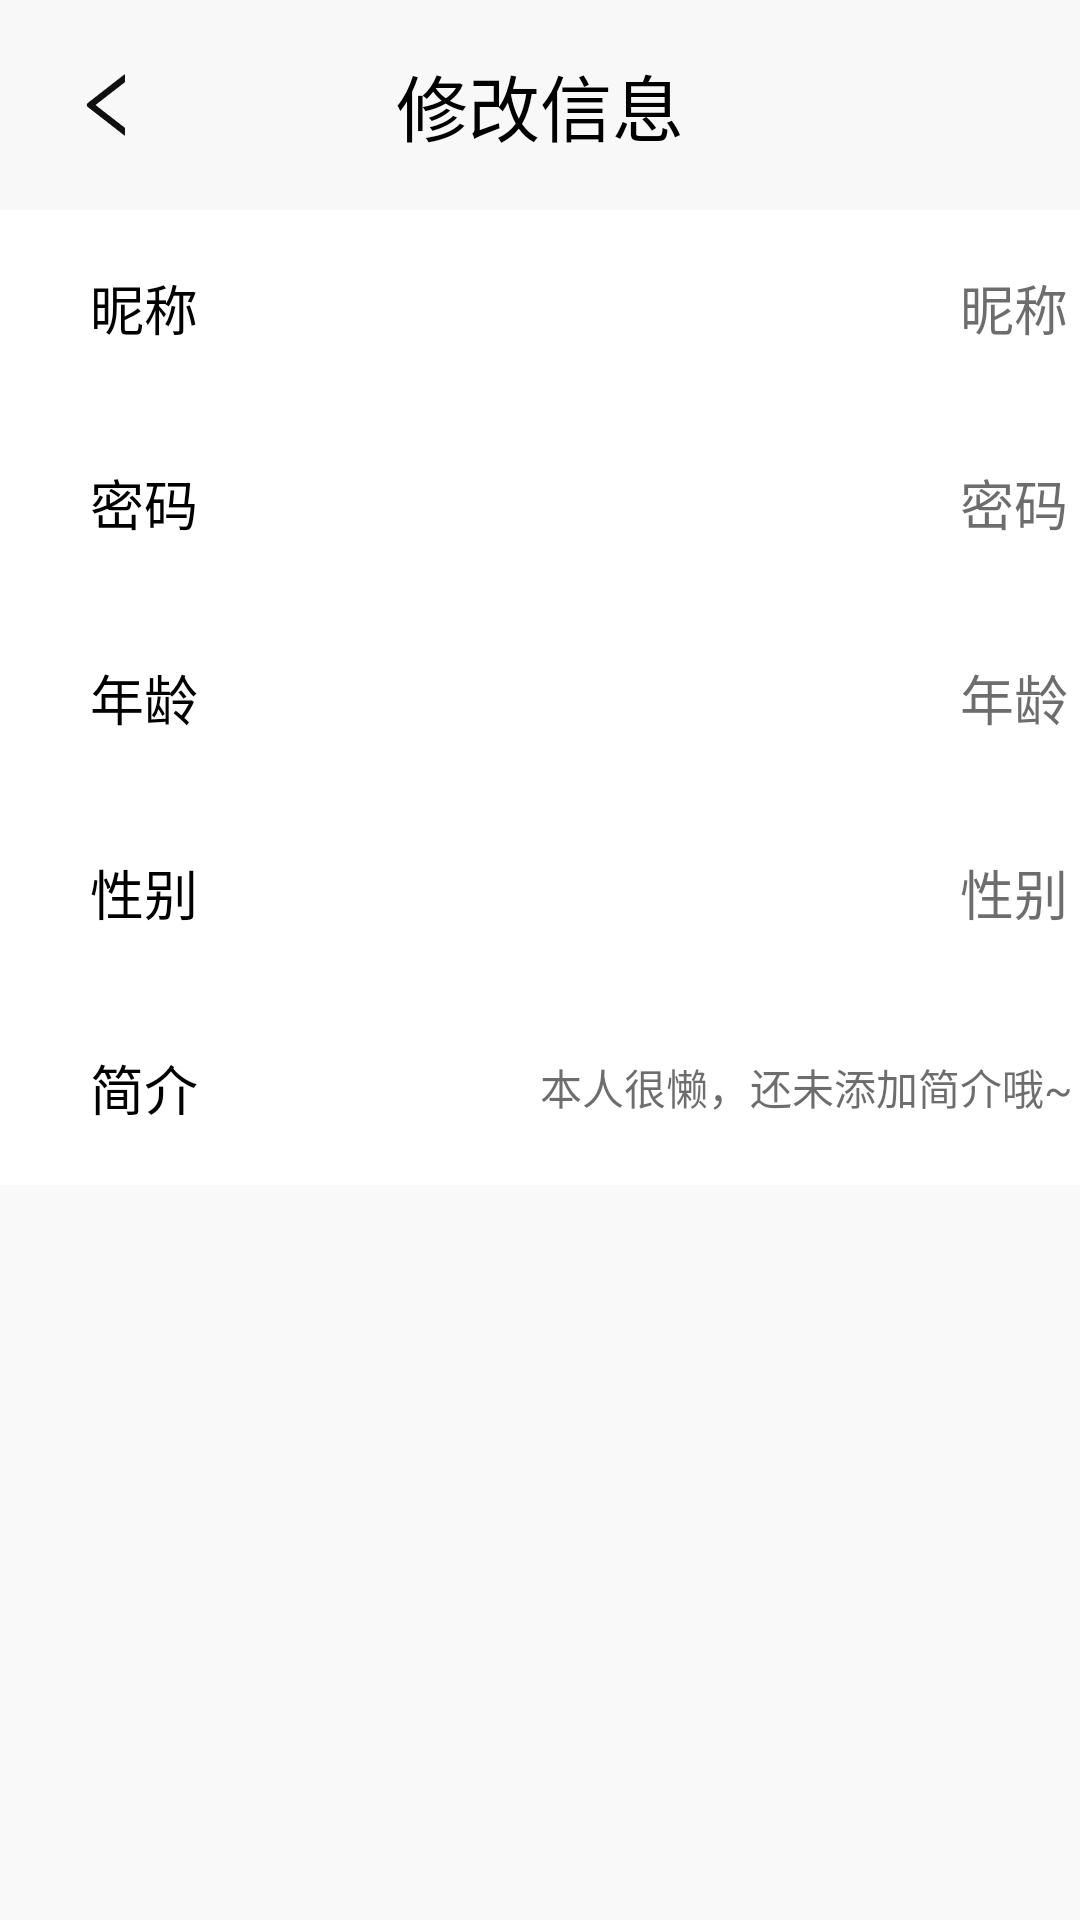

Layout XML and referenced resources for this Android screen:
<!-- AndroidManifest.xml: application theme Theme.AppCompat.NoActionBar -->
<!-- res/layout/activity_mod_myinfo.xml -->
<?xml version="1.0" encoding="utf-8"?>
<androidx.constraintlayout.widget.ConstraintLayout xmlns:android="http://schemas.android.com/apk/res/android"
    xmlns:tools="http://schemas.android.com/tools"
    android:layout_width="match_parent"
    android:layout_height="match_parent"
    android:background="@color/bg_gray">
    <RelativeLayout
        android:layout_width="match_parent"
        android:layout_height="match_parent">
        <RelativeLayout
            android:id="@+id/myinfo_mod_top"
            android:layout_width="match_parent"
            android:layout_height="70dp"
            android:background="@color/top_gray"
            tools:ignore="MissingConstraints">

            <ImageButton
                android:id="@+id/myinfo_mod_back"
                android:layout_marginLeft="20dp"
                android:layout_centerVertical="true"
                style="@style/Back_Button" />

            <TextView
                android:layout_width="wrap_content"
                android:layout_height="wrap_content"
                android:layout_centerInParent="true"
                android:text="@string/myinfo_mod_title"
                android:textColor="@color/black"
                android:textSize="24sp"/>
        </RelativeLayout>

        <LinearLayout
            android:layout_width="match_parent"
            android:layout_height="wrap_content"
            android:layout_below="@+id/myinfo_mod_top"
            android:background="@color/white"
            tools:ignore="MissingConstraints,NotSibling"
            android:orientation="vertical">

            
            <RelativeLayout
                android:layout_width="match_parent"
                android:layout_height="65dp">
                <TextView
                    android:layout_width="wrap_content"
                    android:layout_height="wrap_content"
                    android:layout_centerVertical="true"
                    android:layout_marginLeft="30dp"
                    android:layout_marginStart="30dp"
                    android:text="@string/myinfo_mod_name"
                    android:textColor="@color/black"
                    android:textSize="18sp"/>

                <TextView
                    android:id="@+id/myinfo_mod_name"
                    android:layout_width="wrap_content"
                    android:layout_height="wrap_content"
                    android:layout_centerVertical="true"
                    android:text="@string/myinfo_mod_name"
                    android:textColor="@color/dark_gray"
                    android:textSize="18sp"
                    android:gravity="right"
                    android:layout_marginLeft="320dp"
                    android:layout_marginStart="320dp" />

                <ImageView
                    android:layout_width="wrap_content"
                    android:layout_height="wrap_content"
                    android:layout_centerVertical="true"
                    android:layout_marginLeft="370dp"
                    android:background="@mipmap/myinfo_mod_click"
                    android:layout_marginStart="370dp" />
            </RelativeLayout>

            
            <RelativeLayout
                android:layout_width="match_parent"
                android:layout_height="65dp">
            <TextView
                android:layout_width="wrap_content"
                android:layout_height="wrap_content"
                android:layout_centerVertical="true"
                android:layout_marginLeft="30dp"
                android:layout_marginStart="30dp"
                android:text="@string/myinfo_mod_psw"
                android:textColor="@color/black"
                android:textSize="18sp"/>

            <TextView
                android:id="@+id/myinfo_mod_psw"
                android:layout_width="wrap_content"
                android:layout_height="wrap_content"
                android:layout_centerVertical="true"
                android:text="@string/myinfo_mod_psw"
                android:textColor="@color/dark_gray"
                android:textSize="18sp"
                android:gravity="right"
                android:layout_marginLeft="320dp"
                android:layout_marginStart="320dp" />

            <ImageView
                android:layout_width="wrap_content"
                android:layout_height="wrap_content"
                android:layout_centerVertical="true"
                android:layout_marginLeft="370dp"
                android:background="@mipmap/myinfo_mod_click"
                android:layout_marginStart="370dp" />
            </RelativeLayout>

            
            <RelativeLayout
                android:layout_width="match_parent"
                android:layout_height="65dp">
                <TextView
                    android:layout_width="wrap_content"
                    android:layout_height="wrap_content"
                    android:layout_centerVertical="true"
                    android:layout_marginLeft="30dp"
                    android:layout_marginStart="30dp"
                    android:text="@string/myinfo_mod_age"
                    android:textColor="@color/black"
                    android:textSize="18sp"/>

                <TextView
                    android:id="@+id/myinfo_mod_age"
                    android:layout_width="wrap_content"
                    android:layout_height="wrap_content"
                    android:layout_centerVertical="true"
                    android:text="@string/myinfo_mod_age"
                    android:textColor="@color/dark_gray"
                    android:textSize="18sp"
                    android:gravity="right"
                    android:layout_marginLeft="320dp"
                    android:layout_marginStart="320dp" />

                <ImageView
                    android:layout_width="wrap_content"
                    android:layout_height="wrap_content"
                    android:layout_centerVertical="true"
                    android:layout_marginLeft="370dp"
                    android:background="@mipmap/myinfo_mod_click"
                    android:layout_marginStart="370dp" />
            </RelativeLayout>

            
            <RelativeLayout
                android:layout_width="match_parent"
                android:layout_height="65dp">
                <TextView
                    android:layout_width="wrap_content"
                    android:layout_height="wrap_content"
                    android:layout_centerVertical="true"
                    android:layout_marginLeft="30dp"
                    android:layout_marginStart="30dp"
                    android:text="@string/myinfo_mod_gender"
                    android:textColor="@color/black"
                    android:textSize="18sp"/>

                <TextView
                    android:id="@+id/myinfo_mod_gender"
                    android:layout_width="wrap_content"
                    android:layout_height="wrap_content"
                    android:layout_centerVertical="true"
                    android:text="@string/myinfo_mod_gender"
                    android:textColor="@color/dark_gray"
                    android:textSize="18sp"
                    android:gravity="right"
                    android:layout_marginLeft="320dp"
                    android:layout_marginStart="320dp" />

                <ImageView
                    android:layout_width="wrap_content"
                    android:layout_height="wrap_content"
                    android:layout_centerVertical="true"
                    android:layout_marginLeft="370dp"
                    android:background="@mipmap/myinfo_mod_click"
                    android:layout_marginStart="370dp" />
            </RelativeLayout>

            
            <RelativeLayout
                android:layout_width="match_parent"
                android:layout_height="65dp">
                <TextView
                    android:layout_width="wrap_content"
                    android:layout_height="wrap_content"
                    android:layout_centerVertical="true"
                    android:layout_marginLeft="30dp"
                    android:layout_marginStart="30dp"
                    android:text="@string/myinfo_mod_intro"
                    android:textColor="@color/black"
                    android:textSize="18sp"/>

                <TextView
                    android:id="@+id/myinfo_mod_intro"
                    android:layout_width="wrap_content"
                    android:layout_height="wrap_content"
                    android:layout_centerVertical="true"
                    android:text="@string/myinfo_mod_intro1"
                    android:singleLine="true"
                    android:textColor="@color/dark_gray"
                    android:textSize="14sp"
                    android:gravity="right"
                    android:layout_marginLeft="180dp"
                    android:layout_marginStart="180dp" />

                <ImageView
                    android:layout_width="wrap_content"
                    android:layout_height="wrap_content"
                    android:layout_centerVertical="true"
                    android:layout_marginLeft="370dp"
                    android:background="@mipmap/myinfo_mod_click"
                    android:layout_marginStart="370dp" />
            </RelativeLayout>
        </LinearLayout>
    </RelativeLayout>
</androidx.constraintlayout.widget.ConstraintLayout>
<!-- resources referenced by this layout -->
<resources>
  <color name="bg_gray">#F9F9F9</color>
  <color name="black">#FF000000</color>
  <color name="dark_gray">#9C101010</color>
  <color name="top_gray">#F8F8F8</color>
  <color name="white">#FFFFFFFF</color>
  <!-- mipmap myinfo_mod_click: png bitmap (mipmap-xxhdpi, 495 bytes) -->
  <string name="myinfo_mod_age">年龄</string>
  <string name="myinfo_mod_gender">性别</string>
  <string name="myinfo_mod_intro">简介</string>
  <string name="myinfo_mod_intro1">本人很懒，还未添加简介哦~</string>
  <string name="myinfo_mod_name">昵称</string>
  <string name="myinfo_mod_psw">密码</string>
  <string name="myinfo_mod_title">修改信息</string>
  <style name="Back_Button">
          <item name="android:layout_width">24dp</item>
          <item name="android:layout_height">24dp</item>
          <item name="android:layout_marginStart">24dp</item>
          <item name="android:layout_marginLeft">24dp</item>
          <item name="android:layout_centerVertical">true</item>
          <item name="android:background">@mipmap/back</item>
      </style>
</resources>
